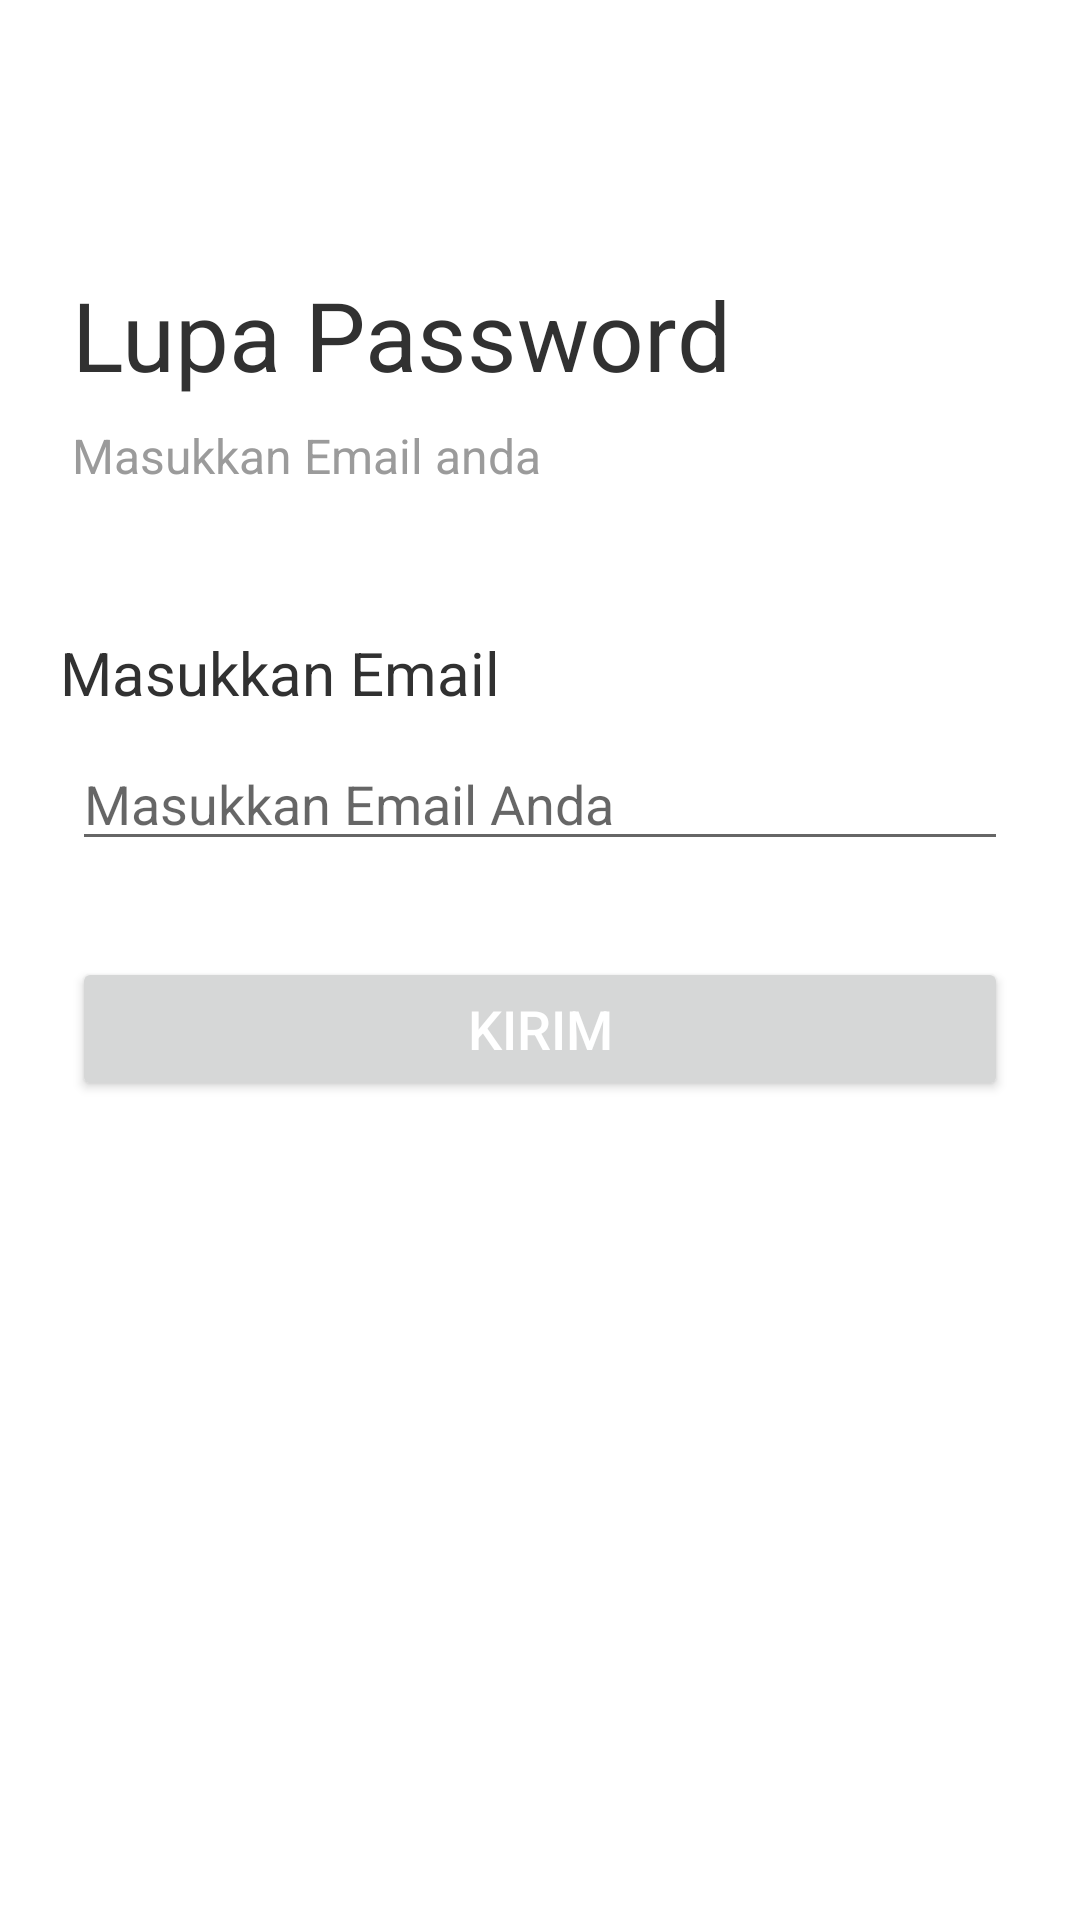

Produce the Android XML layout that renders to this screen, including the resource entries it uses.
<!-- AndroidManifest.xml: application theme Theme.Inventaris_UDN -->
<!-- res/layout/activity_lupa_password.xml -->
<?xml version="1.0" encoding="utf-8"?>
<androidx.constraintlayout.widget.ConstraintLayout xmlns:android="http://schemas.android.com/apk/res/android"
    xmlns:app="http://schemas.android.com/apk/res-auto"
    xmlns:tools="http://schemas.android.com/tools"
    android:layout_width="match_parent"
    android:layout_height="match_parent"
    tools:context=".LupaPassword">

    <TextView
        android:id="@+id/welcome_back"
        android:layout_width="wrap_content"
        android:layout_height="wrap_content"
        android:layout_marginLeft="24dp"
        android:text="Lupa Password"
        android:textColor="#313131"
        android:textSize="32sp"
        app:layout_constraintLeft_toLeftOf="parent"
        app:layout_constraintTop_toTopOf="parent"
        android:layout_marginTop="90dp" />

    <TextView
        android:id="@+id/sign_in"
        android:layout_width="wrap_content"
        android:layout_height="wrap_content"
        android:layout_marginLeft="24dp"
        android:layout_marginTop="8dp"
        android:text="Masukkan Email anda"
        android:textColor="#9b9b9b"
        android:textSize="16sp"
        app:layout_constraintLeft_toLeftOf="parent"
        app:layout_constraintTop_toBottomOf="@id/welcome_back" />

    <TextView
        android:id="@+id/reset_code"
        android:layout_width="wrap_content"
        android:layout_height="wrap_content"
        android:layout_marginLeft="20dp"
        android:layout_marginTop="48dp"
        android:text="@string/email"
        android:textColor="#313131"
        android:textSize="20sp"
        app:layout_constraintLeft_toLeftOf="parent"
        app:layout_constraintTop_toBottomOf="@id/sign_in" />

    <EditText
        android:id="@+id/edt_reset_code"
        android:layout_width="match_parent"
        android:layout_height="wrap_content"
        android:layout_marginLeft="24dp"
        android:layout_marginTop="8dp"
        android:layout_marginRight="24dp"
        android:hint="Masukkan Email Anda"
        android:inputType="textEmailAddress"
        app:layout_constraintLeft_toLeftOf="parent"
        app:layout_constraintRight_toRightOf="parent"
        app:layout_constraintTop_toBottomOf="@id/reset_code" />

    <Button
        android:layout_width="match_parent"
        android:layout_height="wrap_content"
        android:layout_marginStart="24dp"
        android:layout_marginEnd="24dp"
        android:textSize="18sp"
        android:text="Kirim"
        android:textColor="#FFFFFF"
        app:layout_constraintTop_toBottomOf="@id/edt_reset_code"
        android:layout_marginTop="32dp"
        app:layout_constraintEnd_toEndOf="parent"
        app:layout_constraintStart_toStartOf="parent"
        android:onClick="postSendRequest" />

</androidx.constraintlayout.widget.ConstraintLayout>
<!-- resources referenced by this layout -->
<resources>
  <string name="email">Masukkan Email</string>
  <style name="Theme.Inventaris_UDN" parent="Theme.MaterialComponents.DayNight.DarkActionBar">
          
          <item name="colorPrimary">@color/purple_500</item>
          <item name="colorPrimaryVariant">@color/purple_700</item>
          <item name="colorOnPrimary">@color/white</item>
          
          <item name="colorSecondary">@color/teal_200</item>
          <item name="colorSecondaryVariant">@color/teal_700</item>
          <item name="colorOnSecondary">@color/black</item>
          
          <item name="android:statusBarColor" tools:targetApi="l">?attr/colorPrimaryVariant</item>
          
      </style>
  <!-- not gathered from this repository: default colours our renderer supplied (Android Studio template values) -->
  <color name="purple_500">#FF6200EE</color>
  <color name="purple_700">#FF3700B3</color>
  <color name="teal_200">#FF03DAC5</color>
  <color name="teal_700">#FF018786</color>
  <color name="black">#FF000000</color>
  <color name="white">#FFFFFFFF</color>
</resources>
